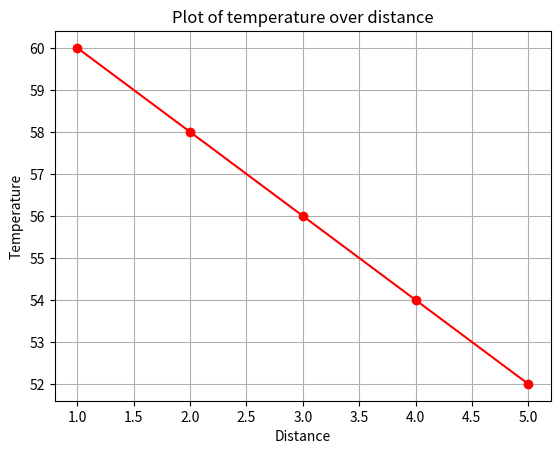

Python code for this plot:
import matplotlib.pyplot as plt

distance = [1 , 2 , 3 , 4 , 5]

temperature = [60 , 58 , 56, 54 ,52]
                

plt.xlabel("Distance")

plt.ylabel("Temperature")

plt.title("Plot of temperature over distance")

plt.grid(True)

plt.plot(distance , temperature , marker="o" , c = "red" )

plt.show()

